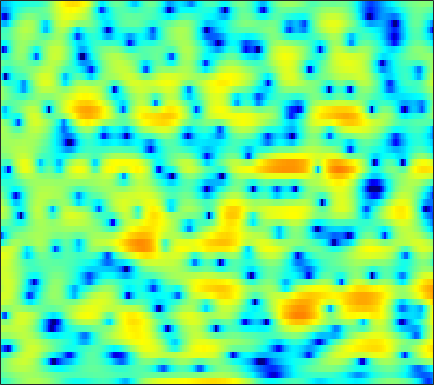

The file beside this chart, header and first rows:
-3.9489, -3.7485, -3.3354, -2.791, -2.3242, -1.6676, -1.0062, -0.53836, 0.033174, 0.54582, 0.98311, 1.2569, 1.5579, 1.7791, 1.8948, 1.981, 1.9881, 1.9409, 1.8071, 1.5995, 1.313, 1.0562, 0.64965, 0.16077
-1.927, -1.58, -1.133, -0.7056, -0.3987, -0.01482, 0.3374, 0.5716, 0.8471, 1.071, 1.239, 1.327, 1.394, 1.4, 1.365, 1.267, 1.114, 0.9667, 0.7298, 0.4527, 0.1446, -0.1019, -0.4386, -0.7767
-0.9345, -0.3847, 0.2641, 0.8332, 1.208, 1.638, 1.99, 2.2, 2.402, 2.513, 2.538, 2.492, 2.341, 2.086, 1.821, 1.368, 0.8024, 0.3079, -0.4446, -1.292, -2.214, -2.93, -3.871, -4.729
-1.011, -0.438, 0.2869, 0.963, 1.438, 2.007, 2.505, 2.821, 3.151, 3.368, 3.458, 3.435, 3.263, 2.923, 2.543, 1.851, 0.92, 0.04606, -1.381, -3.199, -5.524, -7.729, -11.66, -17.91
-5.289, -4.716, -3.875, -2.891, -2.101, -1.004, 0.09201, 0.8747, 1.819, 2.597, 3.192, 3.508, 3.745, 3.775, 3.648, 3.294, 2.724, 2.156, 1.212, 0.05561, -1.251, -2.281, -3.649, -4.932
-12.25, -13.4, -16.86, -22.08, -17.27, -10.49, -6.196, -3.868, -1.481, 0.2948, 1.607, 2.346, 3.041, 3.454, 3.606, 3.628, 3.45, 3.212, 2.775, 2.211, 1.583, 1.067, 0.3528, -0.3758
-4.986, -5.015, -5.001, -4.76, -4.318, -3.332, -2.092, -1.137, 0.05179, 1.06, 1.856, 2.305, 2.72, 2.929, 2.962, 2.865, 2.607, 2.325, 1.867, 1.303, 0.7047, 0.2367, -0.3716, -0.9629
0.768, 0.8201, 0.9396, 1.119, 1.286, 1.553, 1.851, 2.079, 2.36, 2.567, 2.676, 2.67, 2.541, 2.258, 1.925, 1.32, 0.5458, -0.1414, -1.184, -2.32, -3.501, -4.38, -5.41, -6.178
2.578, 2.503, 2.477, 2.54, 2.637, 2.803, 2.971, 3.074, 3.153, 3.142, 3.004, 2.798, 2.357, 1.712, 1.063, -0.014, -1.39, -2.641, -4.62, -7.079, -10.16, -13.03, -17.83, -23.09
0.9597, 0.4784, 0.3127, 0.7075, 1.236, 2.029, 2.775, 3.227, 3.667, 3.885, 3.886, 3.739, 3.331, 2.689, 2.04, 0.9376, -0.4933, -1.794, -3.929, -6.541, -9.701, -12.44, -16.64, -21.42
-6.089, -13.08, -14.8, -5.815, -2.59, 0.09534, 1.797, 2.655, 3.411, 3.82, 3.947, 3.889, 3.647, 3.227, 2.802, 2.086, 1.22, 0.4428, -0.7083, -2, -3.384, -4.43, -5.788, -6.92
1.131, 0.5932, 0.279, 0.3842, 0.6412, 1.034, 1.337, 1.45, 1.441, 1.245, 0.9229, 0.6402, 0.2313, -0.1338, -0.3578, -0.5894, -0.743, -0.8192, -0.9457, -1.099, -1.266, -1.378, -1.496, -1.551
3.661, 3.454, 3.166, 2.845, 2.568, 2.107, 1.479, 0.8613, -0.1826, -1.509, -3.142, -4.525, -6.279, -7.316, -7.208, -6.187, -4.798, -3.835, -2.688, -1.784, -1.064, -0.6372, -0.1894, 0.1334
3.625, 3.813, 3.883, 3.734, 3.453, 2.843, 1.932, 1.024, -0.5461, -2.598, -5.288, -7.912, -12.37, -16.34, -14.89, -10.81, -7.738, -5.971, -4.065, -2.507, -1.243, -0.4949, 0.2671, 0.7901
2.358, 3.112, 3.69, 3.86, 3.74, 3.275, 2.486, 1.688, 0.3511, -1.286, -3.166, -4.672, -6.658, -8.389, -9.293, -9.691, -8.851, -7.641, -5.712, -3.822, -2.209, -1.193, -0.128, 0.5915
2.93, 3.414, 3.794, 3.868, 3.74, 3.332, 2.648, 1.959, 0.8095, -0.6198, -2.354, -3.915, -6.458, -9.89, -13.6, -21.28, -16.95, -12.09, -7.926, -5.131, -3.117, -1.969, -0.8061, -0.005993
3.534, 3.615, 3.607, 3.441, 3.213, 2.765, 2.154, 1.59, 0.7098, -0.3056, -1.433, -2.334, -3.547, -4.676, -5.354, -5.846, -5.772, -5.354, -4.497, -3.539, -2.611, -1.995, -1.311, -0.8
3.768, 3.677, 3.469, 3.158, 2.849, 2.343, 1.731, 1.219, 0.475, -0.2976, -1.061, -1.602, -2.228, -2.715, -2.954, -3.116, -3.101, -2.981, -2.722, -2.397, -2.061, -1.817, -1.542, -1.345
4.279, 4.118, 3.818, 3.416, 3.033, 2.409, 1.661, 1.02, 0.08077, -0.9038, -1.849, -2.439, -3.005, -3.234, -3.21, -2.99, -2.641, -2.375, -2.065, -1.822, -1.673, -1.628, -1.637, -1.685
4.904, 4.762, 4.502, 4.127, 3.753, 3.084, 2.168, 1.28, -0.2304, -2.212, -4.726, -6.837, -8.801, -7.933, -6.263, -4.146, -2.6, -1.794, -1.126, -0.8644, -0.963, -1.247, -1.835, -2.557
3.501, 3.536, 3.646, 3.723, 3.699, 3.483, 2.966, 2.344, 1.119, -0.6425, -3.045, -5.175, -7.213, -6.043, -4.12, -1.852, -0.285, 0.4657, 0.9701, 0.9188, 0.3013, -0.5712, -2.441, -5.478
-5.267, -4.272, -2.445, -0.795, 0.145, 1.001, 1.475, 1.6, 1.531, 1.268, 0.9394, 0.7324, 0.637, 0.7919, 1.043, 1.473, 1.855, 2.035, 2.071, 1.802, 1.202, 0.5025, -0.7594, -2.319
-14.53, -11.19, -7.28, -4.628, -3.228, -1.901, -1.008, -0.5376, -0.09339, 0.2187, 0.4679, 0.6531, 0.8977, 1.163, 1.373, 1.615, 1.803, 1.886, 1.887, 1.765, 1.5, 1.232, 0.8175, 0.3814
-5.128, -4.816, -4.211, -3.593, -3.193, -2.758, -2.463, -2.28, -2.039, -1.73, -1.327, -0.9615, -0.4225, 0.1292, 0.515, 0.9626, 1.304, 1.479, 1.605, 1.618, 1.538, 1.44, 1.282, 1.143
-0.9175, -1.049, -1.322, -1.74, -2.169, -2.916, -3.831, -4.572, -5.376, -5.543, -4.826, -3.869, -2.399, -1.046, -0.1848, 0.7237, 1.349, 1.632, 1.8, 1.732, 1.513, 1.279, 0.9545, 0.7362
2.643, 2.183, 1.357, 0.2814, -0.7324, -2.483, -4.886, -7.453, -13.3, -42.71, -12.47, -7.626, -3.713, -1.135, 0.2519, 1.545, 2.327, 2.609, 2.588, 2.104, 1.13, 0.08658, -1.648, -3.271
3.582, 2.868, 1.732, 0.3902, -0.732, -2.289, -3.836, -4.871, -5.799, -5.87, -4.861, -3.625, -1.793, -0.1284, 0.9234, 2.003, 2.655, 2.864, 2.713, 2.056, 0.7429, -0.7842, -3.831, -8.345
2.03, 1.069, -0.4549, -2.311, -3.886, -6.168, -8.185, -8.914, -8.383, -6.752, -4.839, -3.438, -1.752, -0.2883, 0.6227, 1.582, 2.228, 2.502, 2.601, 2.396, 1.945, 1.476, 0.7884, 0.2364
0.06671, -0.9086, -2.496, -4.541, -6.506, -10.09, -15.59, -19.38, -14.08, -9.123, -5.873, -4.056, -2.137, -0.6483, 0.2377, 1.154, 1.829, 2.18, 2.479, 2.583, 2.558, 2.476, 2.324, 2.159
-1.718, -2.332, -3.217, -4.149, -4.878, -5.73, -6.264, -6.272, -5.724, -4.672, -3.397, -2.437, -1.276, -0.3054, 0.3071, 0.9705, 1.463, 1.739, 1.989, 2.132, 2.184, 2.172, 2.12, 2.028
-3.761, -3.95, -4.133, -4.206, -4.143, -3.921, -3.51, -3.09, -2.411, -1.653, -0.8916, -0.3708, 0.2307, 0.7217, 0.9967, 1.255, 1.391, 1.443, 1.458, 1.457, 1.431, 1.399, 1.329, 1.238
-6.597, -6.425, -6.35, -6.092, -5.506, -4.242, -2.703, -1.578, -0.2276, 0.8546, 1.648, 2.053, 2.352, 2.383, 2.237, 1.861, 1.378, 1.006, 0.6186, 0.3916, 0.3223, 0.3128, 0.2497, 0.08824
-6.922, -7.46, -10.34, -18.79, -16.4, -6.943, -2.124, 0.2442, 2.456, 3.893, 4.73, 5.02, 4.973, 4.379, 3.579, 1.98, -0.2537, -2.19, -4.135, -3.978, -2.588, -1.74, -1.232, -1.571
-2.362, -2.67, -3.156, -3.292, -2.689, -1.088, 0.844, 2.158, 3.549, 4.509, 5.007, 5.072, 4.731, 3.858, 2.798, 0.7318, -2.305, -5.39, -9.377, -8.175, -5.258, -3.936, -3.207, -3.509
-0.1016, -0.04138, 0.1001, 0.3867, 0.6933, 1.234, 1.851, 2.31, 2.831, 3.191, 3.339, 3.278, 2.953, 2.363, 1.745, 0.7095, -0.4539, -1.302, -2.21, -2.795, -3.082, -3.243, -3.556, -4.04
0.7494, 0.8999, 1.097, 1.311, 1.477, 1.722, 1.961, 2.127, 2.317, 2.425, 2.437, 2.373, 2.182, 1.857, 1.534, 1.012, 0.4053, -0.07293, -0.7221, -1.359, -2.017, -2.517, -3.237, -4.044
1.191, 1.311, 1.429, 1.501, 1.553, 1.609, 1.673, 1.724, 1.796, 1.867, 1.911, 1.921, 1.885, 1.766, 1.618, 1.347, 0.9829, 0.6435, 0.1027, -0.5271, -1.26, -1.886, -2.813, -3.865
1.672, 1.619, 1.473, 1.271, 1.107, 0.8945, 0.7448, 0.6969, 0.7316, 0.8976, 1.156, 1.368, 1.627, 1.823, 1.899, 1.879, 1.718, 1.495, 1.062, 0.4642, -0.2813, -0.9519, -2, -3.213
2.231, 1.833, 1.209, 0.5125, -0.07908, -0.8952, -1.667, -2.064, -2.12, -1.557, -0.5603, 0.2664, 1.273, 2.069, 2.497, 2.825, 2.889, 2.782, 2.446, 1.898, 1.149, 0.4674, -0.6179, -1.945
1.732, 0.854, -0.2409, -1.322, -2.271, -4.01, -6.915, -10.5, -14.92, -8.608, -3.7, -1.239, 1.054, 2.551, 3.292, 3.877, 4.045, 3.943, 3.549, 2.925, 2.122, 1.449, 0.4999, -0.5351
-2.931, -5.352, -6.561, -5.617, -4.85, -4.564, -4.997, -5.471, -5.374, -3.72, -1.396, 0.2009, 1.926, 3.126, 3.688, 4.029, 3.927, 3.555, 2.676, 1.424, -0.03626, -1.062, -1.921, -1.99
-4.694, -8.019, -9.076, -6.4, -4.653, -3.102, -2.091, -1.515, -0.7673, 0.01703, 0.8715, 1.511, 2.243, 2.791, 3.013, 2.993, 2.569, 1.924, 0.5073, -1.785, -5.618, -10.73, -25.23, -9.548
0.1066, -0.7966, -1.588, -1.906, -1.922, -1.764, -1.547, -1.368, -1.097, -0.7667, -0.3803, -0.06212, 0.3649, 0.7281, 0.9378, 1.051, 0.8899, 0.5655, -0.1699, -1.264, -2.567, -3.445, -3.891, -3.201
1.426, 0.6809, -0.1923, -0.9222, -1.383, -1.916, -2.411, -2.757, -3.191, -3.476, -3.481, -3.248, -2.612, -1.79, -1.157, -0.4049, 0.1463, 0.408, 0.5674, 0.5501, 0.4646, 0.407, 0.3958, 0.5205
1.335, 0.429, -0.6463, -1.527, -2.098, -2.886, -3.826, -4.754, -6.434, -8.729, -10.8, -10.48, -7.625, -4.564, -2.734, -0.8506, 0.5388, 1.306, 2.032, 2.495, 2.731, 2.793, 2.747, 2.572
-1.31, -3.08, -4.718, -5.066, -4.819, -4.468, -4.548, -5.047, -6.406, -8.756, -11.26, -10.9, -7.271, -3.808, -1.779, 0.3078, 1.836, 2.705, 3.558, 4.104, 4.365, 4.384, 4.183, 3.687
-5.684, -10.73, -22.72, -12.55, -8.614, -5.807, -4.364, -3.778, -3.399, -3.197, -2.939, -2.526, -1.686, -0.6102, 0.2278, 1.286, 2.215, 2.807, 3.444, 3.883, 4.12, 4.14, 3.924, 3.39
-2.314, -3.563, -4.603, -4.692, -4.299, -3.515, -2.746, -2.253, -1.74, -1.341, -1.024, -0.8101, -0.53, -0.2346, 0.01735, 0.3887, 0.8314, 1.2, 1.71, 2.199, 2.594, 2.787, 2.85, 2.668
-0.8369, -1.48, -1.973, -2.07, -1.927, -1.553, -1.095, -0.7801, -0.4552, -0.2944, -0.3041, -0.4529, -0.8257, -1.377, -1.837, -2.348, -2.448, -2.109, -1.206, -0.08482, 0.9674, 1.609, 2.225, 2.551
-3.011, -3.815, -3.99, -3.253, -2.424, -1.319, -0.3795, 0.1573, 0.6169, 0.7377, 0.4963, 0.03112, -1.036, -2.818, -4.826, -8.971, -14.53, -11.98, -6.202, -2.559, -0.1711, 1.088, 2.284, 3.018
-11, -20.35, -15.74, -8.062, -5.072, -2.48, -0.7859, 0.09016, 0.827, 1.149, 1.043, 0.6997, -0.1545, -1.487, -2.784, -4.677, -5.828, -5.406, -3.614, -1.6, 0.08643, 1.107, 2.142, 2.857
-5.371, -6.071, -5.916, -4.693, -3.527, -2.032, -0.792, -0.06118, 0.6498, 1.063, 1.195, 1.121, 0.8122, 0.3447, -0.07243, -0.5958, -0.9465, -1.03, -0.8811, -0.515, -0.01277, 0.4146, 0.9827, 1.5
-2.649, -2.77, -2.656, -2.218, -1.728, -0.9533, -0.1599, 0.3875, 1.009, 1.446, 1.701, 1.754, 1.665, 1.401, 1.103, 0.5939, -0.002248, -0.4929, -1.136, -1.663, -1.896, -1.803, -1.29, -0.514
-3.186, -3.343, -3.204, -2.678, -2.078, -1.134, -0.1511, 0.5403, 1.329, 1.946, 2.345, 2.501, 2.505, 2.251, 1.897, 1.17, 0.0956, -0.9982, -2.986, -5.742, -8.94, -9.623, -6.721, -3.415
-8.404, -9.602, -9.819, -8.092, -6.311, -4.08, -2.212, -1.065, 0.1561, 1.07, 1.69, 1.984, 2.14, 2.034, 1.769, 1.152, 0.1745, -0.8344, -2.668, -5.127, -7.703, -8.161, -5.717, -2.658
-14.14, -18.16, -20.65, -14.29, -10.74, -7.429, -5.088, -3.744, -2.344, -1.332, -0.6048, -0.2299, 0.07514, 0.191, 0.1453, -0.06565, -0.423, -0.7601, -1.224, -1.594, -1.684, -1.471, -0.7877, 0.2237
-10.52, -10.8, -10.6, -9.711, -8.752, -7.349, -6.038, -5.175, -4.216, -3.456, -2.881, -2.562, -2.248, -2.056, -1.961, -1.892, -1.843, -1.802, -1.677, -1.435, -1.025, -0.58, 0.1711, 1.061
-9.493, -9.253, -8.763, -8.113, -7.582, -6.872, -6.239, -5.849, -5.456, -5.151, -4.928, -4.777, -4.594, -4.442, -4.333, -4.212, -4.109, -4.004, -3.773, -3.311, -2.553, -1.797, -0.6068, 0.6859
